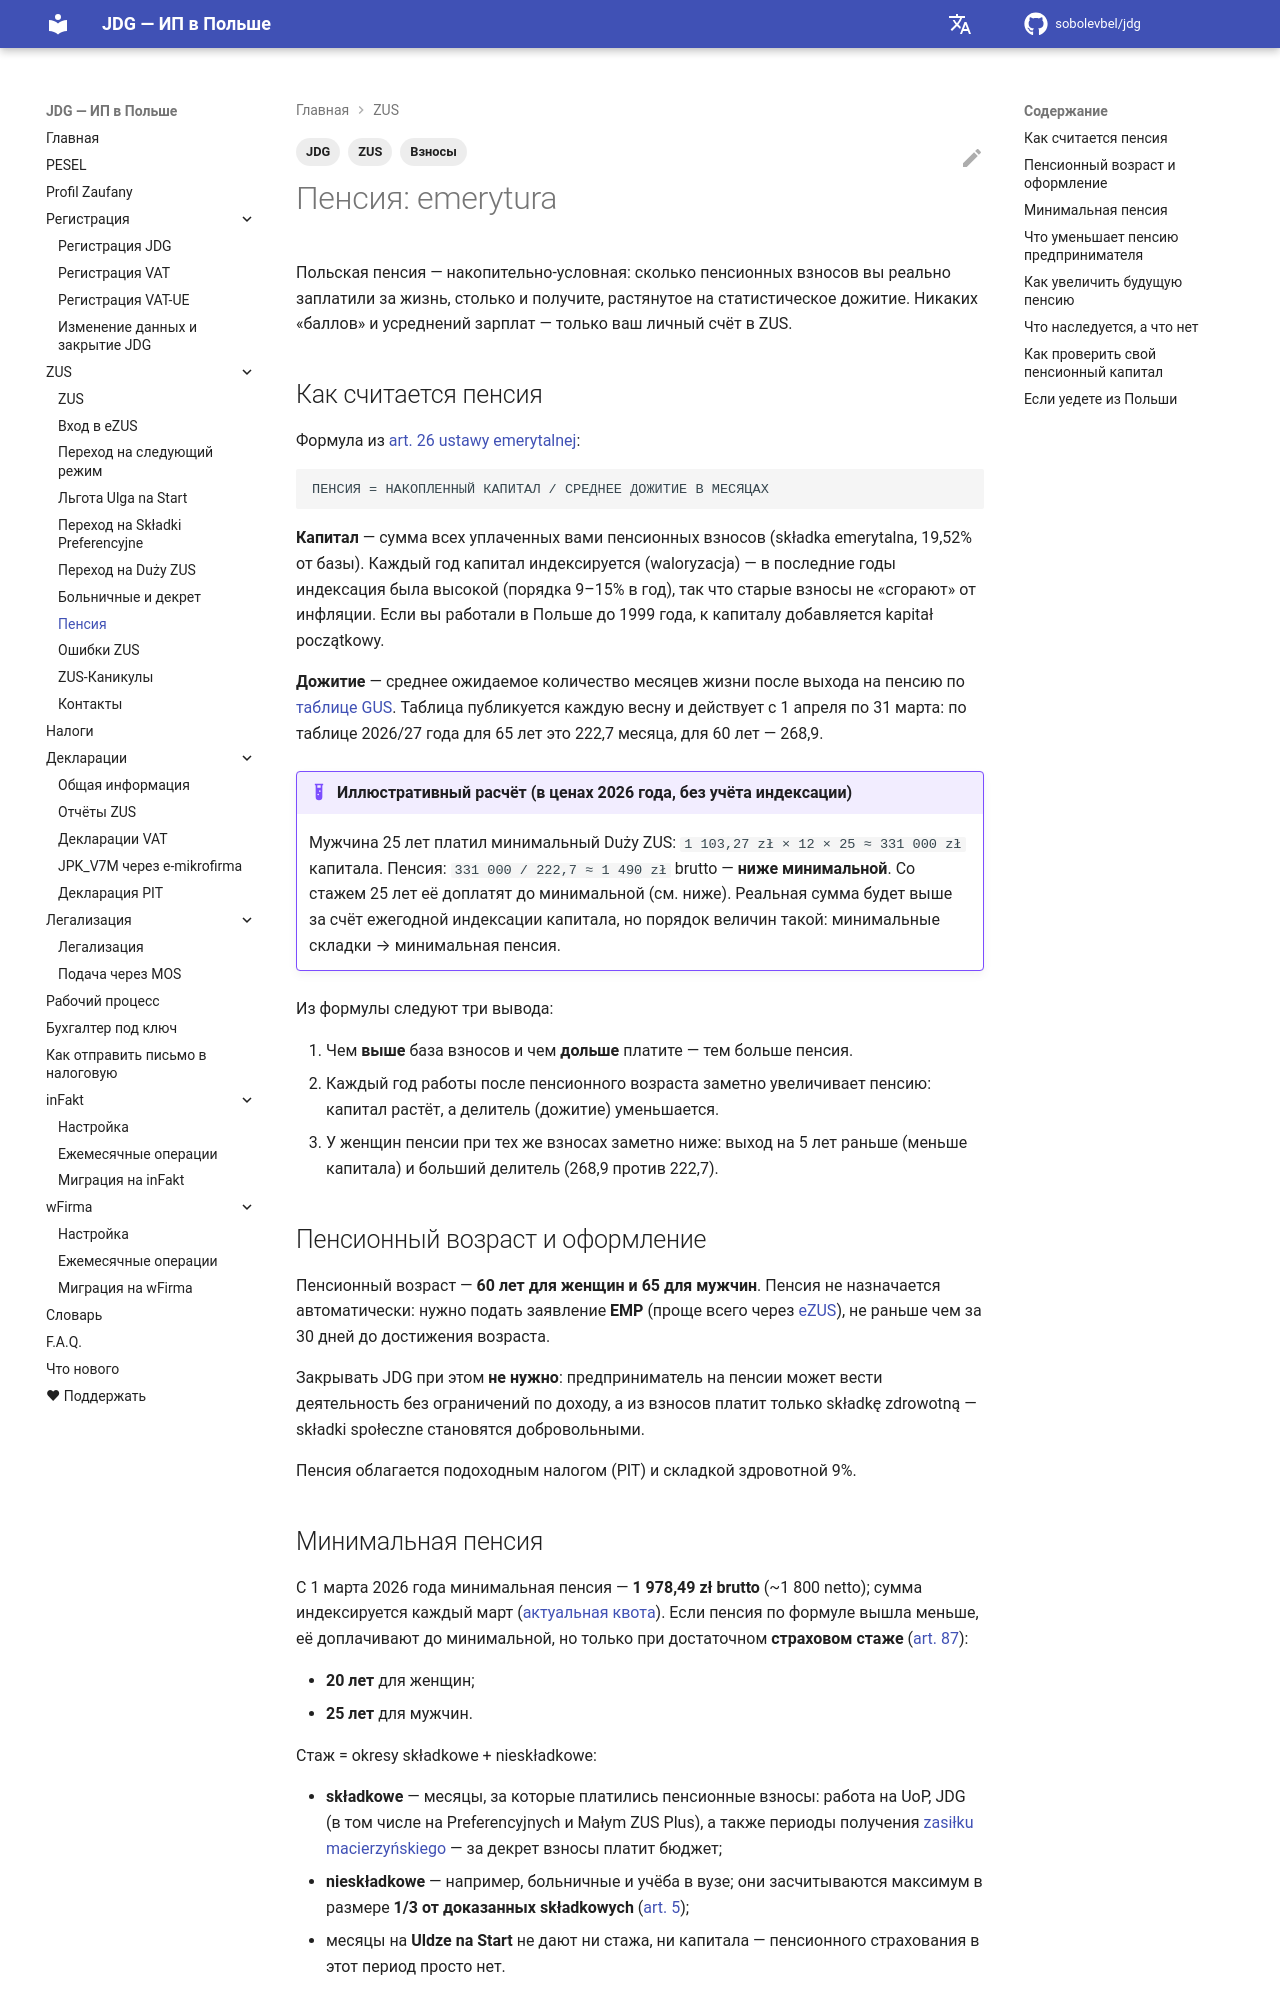

repository: sobolevbel/jdg · page: emerytura/index.html · generator: mkdocs

---
title: Пенсия в Польше для ИП (JDG) — как считается emerytura
description: Как рассчитывается польская пенсия предпринимателя — формула, минимальная пенсия и стаж, что уменьшает пенсию на льготах ZUS и как её увеличить (добровольные взносы, IKE/IKZE)
tags:
  - ZUS
  - Взносы
  - JDG
---

# Пенсия: emerytura

Польская пенсия — накопительно-условная: сколько пенсионных взносов вы реально
заплатили за жизнь, столько и получите, растянутое на статистическое дожитие.
Никаких «баллов» и усреднений зарплат — только ваш личный счёт в ZUS.

## Как считается пенсия

Формула из [art. 26 ustawy emerytalnej][1]:

    ПЕНСИЯ = НАКОПЛЕННЫЙ КАПИТАЛ / СРЕДНЕЕ ДОЖИТИЕ В МЕСЯЦАХ

**Капитал** — сумма всех уплаченных вами пенсионных взносов (składka emerytalna,
19,52% от базы). Каждый год капитал индексируется (waloryzacja) — в последние
годы индексация была высокой (порядка 9–15% в год), так что старые взносы
не «сгорают» от инфляции. Если вы работали в Польше до 1999 года, к капиталу
добавляется kapitał początkowy.

**Дожитие** — среднее ожидаемое количество месяцев жизни после выхода на пенсию
по [таблице GUS][2]. Таблица публикуется каждую весну и действует с 1 апреля по
31 марта: по таблице 2026/27 года для 65 лет это 222,7 месяца, для 60 лет — 268,9.

!!! example "Иллюстративный расчёт (в ценах 2026 года, без учёта индексации)"
    Мужчина 25 лет платил минимальный Duży ZUS: `1 103,27 zł × 12 × 25 ≈ 331 000 zł`
    капитала. Пенсия: `331 000 / 222,7 ≈ 1 490 zł` brutto — **ниже минимальной**.
    Со стажем 25 лет её доплатят до минимальной (см. ниже). Реальная сумма будет
    выше за счёт ежегодной индексации капитала, но порядок величин такой:
    минимальные складки → минимальная пенсия.

Из формулы следуют три вывода:

1. Чем **выше** база взносов и чем **дольше** платите — тем больше пенсия.
2. Каждый год работы после пенсионного возраста заметно увеличивает пенсию:
   капитал растёт, а делитель (дожитие) уменьшается.
3. У женщин пенсии при тех же взносах заметно ниже: выход на 5 лет раньше
   (меньше капитала) и больший делитель (268,9 против 222,7).

## Пенсионный возраст и оформление

Пенсионный возраст — **60 лет для женщин и 65 для мужчин**. Пенсия не назначается
автоматически: нужно подать заявление **EMP** (проще всего через [eZUS](zus_login.md)),
не раньше чем за 30 дней до достижения возраста.

Закрывать JDG при этом **не нужно**: предприниматель на пенсии может вести
деятельность без ограничений по доходу, а из взносов платит только składkę
zdrowotną — składki społeczne становятся добровольными.

Пенсия облагается подоходным налогом (PIT) и складкой здровотной 9%.

## Минимальная пенсия

С 1 марта 2026 года минимальная пенсия — **1 978,49 zł brutto** (~1 800 netto);
сумма индексируется каждый март ([актуальная квота][3]). Если пенсия по формуле
вышла меньше, её доплачивают до минимальной, но только при достаточном
**страховом стаже** ([art. 87][4]):

- **20 лет** для женщин;
- **25 лет** для мужчин.

Стаж = okresy składkowe + nieskładkowe:

- **składkowe** — месяцы, за которые платились пенсионные взносы: работа на UoP,
  JDG (в том числе на Preferencyjnych и Małym ZUS Plus), а также периоды
  получения [zasiłku macierzyńskiego](zus_chorobowe.md) — за декрет взносы
  платит бюджет;
- **nieskładkowe** — например, больничные и учёба в вузе; они засчитываются
  максимум в размере **1/3 от доказанных składkowych** ([art. 5][5]);
- месяцы на **Uldze na Start** не дают ни стажа, ни капитала — пенсионного
  страхования в этот период просто нет.

Если стажа не хватает, пенсию платят строго по формуле — хоть 50 злотых
(так называемые «groszowe emerytury»). Минимального стажа для самой пенсии нет:
даже один месяц взносов даёт право на (крошечную) выплату по достижении возраста.
